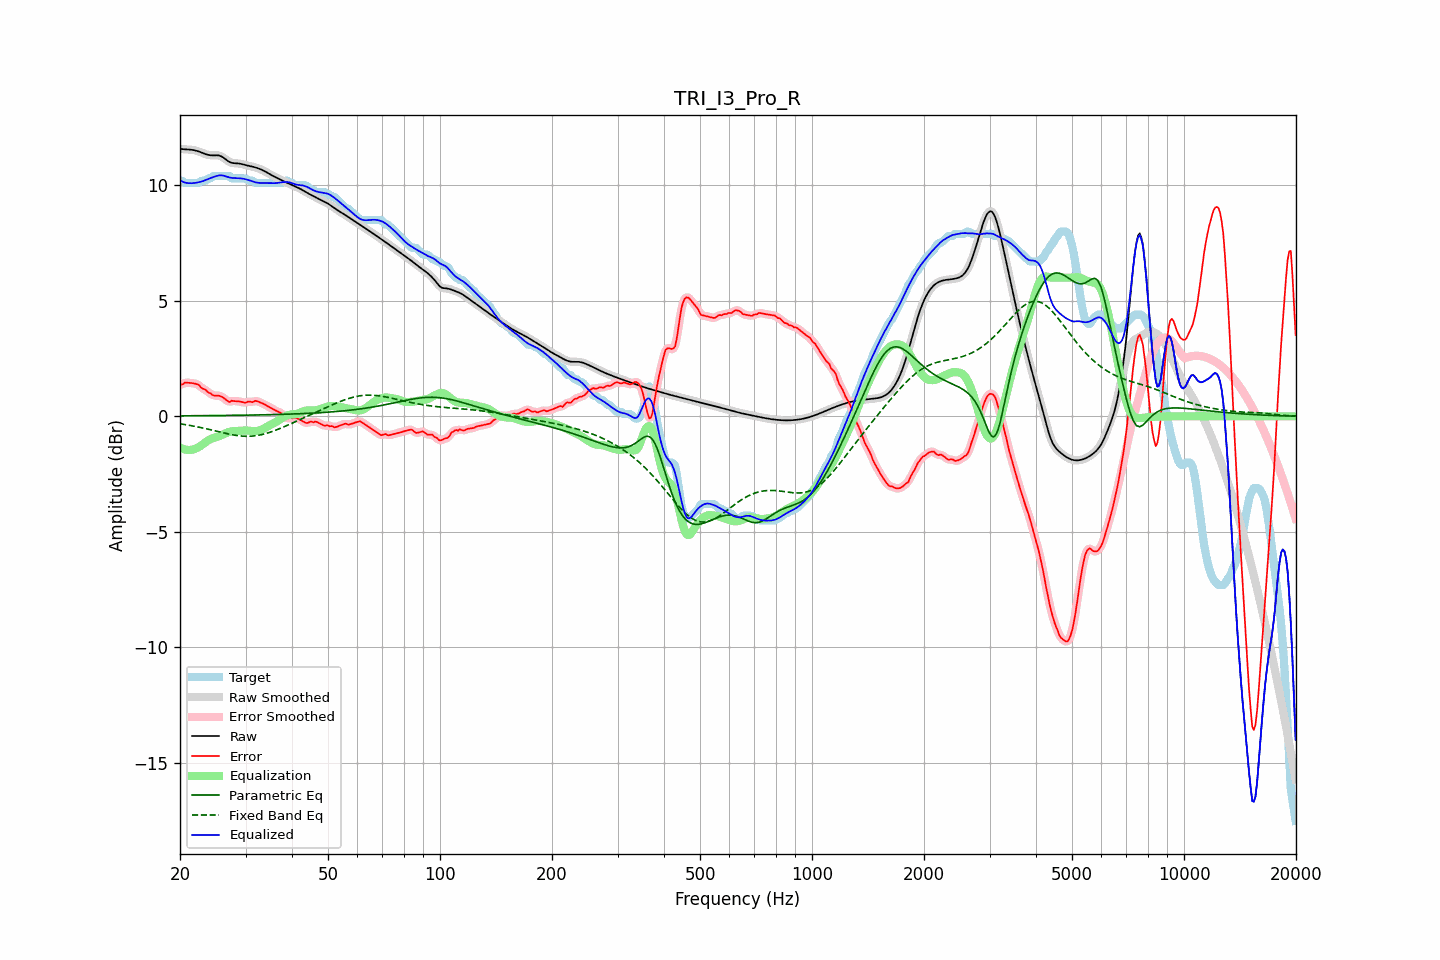

Data behind this chart, as committed beside it:
frequency, raw, error, smoothed, error_smoothed, equalization, parametric_eq, fixed_band_eq, equalized_raw, equalized_smoothed, target
20.00, 11.58, 1.38, 11.58, 1.36, -1.36, 0.02, -0.33, 10.22, 10.22, 10.20
20.20, 11.57, 1.37, 11.57, 1.39, -1.39, 0.02, -0.34, 10.17, 10.17, 10.20
20.40, 11.56, 1.40, 11.56, 1.42, -1.42, 0.02, -0.35, 10.14, 10.14, 10.16
20.61, 11.55, 1.46, 11.55, 1.43, -1.44, 0.02, -0.36, 10.11, 10.12, 10.10
20.81, 11.55, 1.45, 11.55, 1.45, -1.45, 0.02, -0.37, 10.10, 10.10, 10.10
21.02, 11.55, 1.45, 11.55, 1.46, -1.46, 0.02, -0.38, 10.09, 10.09, 10.10
21.23, 11.54, 1.45, 11.54, 1.45, -1.46, 0.02, -0.39, 10.09, 10.09, 10.10
21.44, 11.54, 1.44, 11.54, 1.44, -1.45, 0.02, -0.41, 10.09, 10.09, 10.10
21.66, 11.53, 1.43, 11.53, 1.43, -1.44, 0.02, -0.42, 10.09, 10.09, 10.10
21.87, 11.51, 1.42, 11.51, 1.42, -1.42, 0.02, -0.43, 10.10, 10.10, 10.10
22.09, 11.50, 1.40, 11.50, 1.41, -1.39, 0.02, -0.45, 10.11, 10.11, 10.10
22.31, 11.47, 1.38, 11.47, 1.37, -1.35, 0.02, -0.46, 10.12, 10.12, 10.10
22.54, 11.45, 1.34, 11.45, 1.32, -1.32, 0.03, -0.47, 10.13, 10.13, 10.11
22.76, 11.43, 1.24, 11.42, 1.26, -1.27, 0.03, -0.49, 10.15, 10.15, 10.18
22.99, 11.40, 1.20, 11.40, 1.21, -1.22, 0.03, -0.50, 10.17, 10.17, 10.20
23.22, 11.37, 1.17, 11.37, 1.17, -1.17, 0.03, -0.52, 10.20, 10.20, 10.20
23.45, 11.34, 1.15, 11.34, 1.13, -1.12, 0.03, -0.54, 10.23, 10.23, 10.20
23.69, 11.32, 1.06, 11.32, 1.08, -1.07, 0.03, -0.55, 10.26, 10.26, 10.26
23.92, 11.31, 1.01, 11.31, 1.03, -1.02, 0.03, -0.57, 10.28, 10.28, 10.30
24.16, 11.29, 1.00, 11.30, 0.97, -0.99, 0.03, -0.58, 10.31, 10.31, 10.30
24.40, 11.29, 0.93, 11.29, 0.94, -0.96, 0.03, -0.60, 10.33, 10.33, 10.36
24.65, 11.29, 0.90, 11.29, 0.91, -0.93, 0.03, -0.62, 10.36, 10.36, 10.40
24.89, 11.29, 0.90, 11.29, 0.89, -0.91, 0.03, -0.63, 10.38, 10.38, 10.40
25.14, 11.29, 0.90, 11.29, 0.90, -0.89, 0.03, -0.65, 10.40, 10.40, 10.40
25.39, 11.29, 0.89, 11.29, 0.89, -0.87, 0.03, -0.67, 10.42, 10.42, 10.40
25.65, 11.27, 0.87, 11.27, 0.87, -0.84, 0.03, -0.68, 10.43, 10.43, 10.40
25.91, 11.24, 0.84, 11.24, 0.84, -0.81, 0.03, -0.70, 10.43, 10.43, 10.40
26.16, 11.20, 0.80, 11.19, 0.80, -0.78, 0.04, -0.72, 10.42, 10.41, 10.40
26.43, 11.14, 0.75, 11.14, 0.75, -0.75, 0.04, -0.73, 10.39, 10.40, 10.40
26.69, 11.09, 0.69, 11.09, 0.69, -0.72, 0.04, -0.75, 10.37, 10.37, 10.40
26.96, 11.04, 0.64, 11.04, 0.65, -0.69, 0.04, -0.76, 10.35, 10.35, 10.40
27.23, 11.00, 0.61, 11.00, 0.64, -0.67, 0.04, -0.78, 10.33, 10.33, 10.39
27.50, 10.97, 0.68, 10.97, 0.65, -0.65, 0.04, -0.79, 10.32, 10.32, 10.30
27.77, 10.96, 0.66, 10.96, 0.66, -0.65, 0.04, -0.81, 10.31, 10.31, 10.30
28.05, 10.95, 0.66, 10.95, 0.66, -0.64, 0.04, -0.82, 10.31, 10.31, 10.30
28.33, 10.95, 0.65, 10.95, 0.65, -0.64, 0.04, -0.83, 10.31, 10.31, 10.30
28.62, 10.94, 0.65, 10.94, 0.65, -0.64, 0.04, -0.84, 10.31, 10.31, 10.30
28.90, 10.94, 0.64, 10.93, 0.64, -0.63, 0.04, -0.85, 10.30, 10.30, 10.30
29.19, 10.92, 0.63, 10.92, 0.63, -0.63, 0.05, -0.85, 10.30, 10.30, 10.30
29.48, 10.91, 0.61, 10.91, 0.60, -0.62, 0.05, -0.86, 10.29, 10.29, 10.30
29.78, 10.89, 0.59, 10.89, 0.60, -0.61, 0.05, -0.86, 10.27, 10.27, 10.30
30.08, 10.87, 0.59, 10.87, 0.60, -0.61, 0.05, -0.86, 10.26, 10.26, 10.28
30.38, 10.85, 0.63, 10.85, 0.62, -0.62, 0.05, -0.87, 10.23, 10.23, 10.22
30.68, 10.84, 0.64, 10.84, 0.63, -0.62, 0.05, -0.86, 10.21, 10.21, 10.20
30.99, 10.82, 0.63, 10.82, 0.63, -0.63, 0.05, -0.86, 10.19, 10.19, 10.20
31.30, 10.80, 0.61, 10.80, 0.63, -0.64, 0.05, -0.86, 10.17, 10.17, 10.20
31.61, 10.79, 0.64, 10.79, 0.64, -0.64, 0.05, -0.85, 10.14, 10.14, 10.14
31.93, 10.77, 0.67, 10.77, 0.65, -0.64, 0.06, -0.84, 10.13, 10.13, 10.10
32.24, 10.74, 0.65, 10.74, 0.65, -0.63, 0.06, -0.83, 10.11, 10.11, 10.10
32.57, 10.72, 0.62, 10.72, 0.63, -0.62, 0.06, -0.82, 10.10, 10.10, 10.10
32.89, 10.69, 0.60, 10.69, 0.60, -0.60, 0.06, -0.81, 10.10, 10.10, 10.10
33.22, 10.66, 0.57, 10.66, 0.57, -0.57, 0.06, -0.79, 10.09, 10.09, 10.10
33.55, 10.63, 0.54, 10.63, 0.53, -0.54, 0.06, -0.77, 10.09, 10.09, 10.10
33.89, 10.59, 0.50, 10.59, 0.50, -0.50, 0.06, -0.75, 10.09, 10.09, 10.10
34.23, 10.55, 0.46, 10.55, 0.46, -0.46, 0.07, -0.73, 10.10, 10.09, 10.10
34.57, 10.51, 0.42, 10.51, 0.42, -0.42, 0.07, -0.71, 10.09, 10.09, 10.10
34.92, 10.47, 0.38, 10.47, 0.38, -0.38, 0.07, -0.69, 10.09, 10.09, 10.10
35.27, 10.43, 0.34, 10.43, 0.34, -0.34, 0.07, -0.67, 10.09, 10.09, 10.10
35.62, 10.40, 0.30, 10.40, 0.30, -0.31, 0.07, -0.64, 10.09, 10.09, 10.10
35.97, 10.36, 0.27, 10.36, 0.27, -0.27, 0.07, -0.62, 10.09, 10.09, 10.10
... 635 more rows
